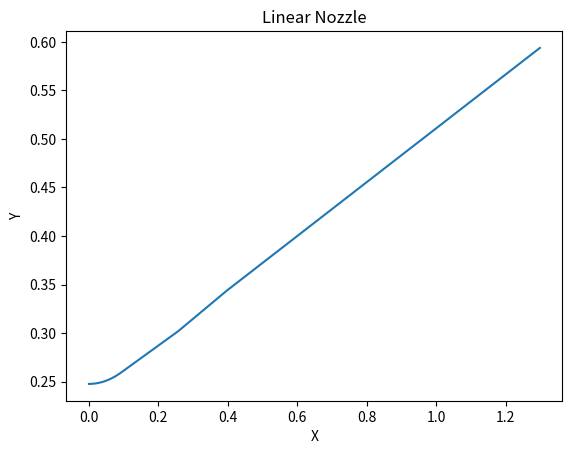

Here is the Python script that generated this plot:
import numpy as np
import seaborn as sns
import matplotlib.pyplot as plt
import pandas as pd

# Define Functions
def CalcVals():
    print('\nThese are all calculations based on initial values of PO,To,Mol Mass,Cp,Pe,R_Uni and Throat_R :-\n')
    print('Engine_PO_Pa', Engine_PO_Pa)
    print('Engine_Pe_Pa', Engine_Pe_Pa)
    print('Engine_Rspec', Engine_Rspec)
    print('Engine_Y', Engine_Y)
    print('Engine_rho_0', Engine_rho_0)
    print('Engine_Thrust', Engine_Thrust)
    print('Throat_M_Ex_Engine ', Throat_M_Ex_Engine)
    print('Throat_rho', Throat_rho)
    print('Throat_sos', Throat_sos)
    print('Exit_Te', Exit_Te)
    print('Exit_Me', Exit_Me)
    print('Exit_SpeedAtExit', Exit_SpeedAtExit)
    print('Throat_M_dot', Throat_M_dot)
    print('Exit_RE', Exit_RE)
    print('Throat_AreaOfThroat', Throat_AreaOfThroat)
    print('Throat_R', Throat_R)
    print('Exit_Ae', Exit_Ae)
    print('Exit_RE', Exit_RE)
    print('ExpansionRation', ExpansionRatio)
    print('sqrtEpsilon', sqrtEpsilon)
    print('Re', Re)
    print('R1', R1)
    print('alpha', alpha)
    print('Xn', Xn)
    print('Yn', Yn)
    print('Ln', Ln)
    print('L', L)
    print('L1', L1)

def CombineList(list1,list2):
    list1.extend(list2)
    return(list1)
def plot(dataframe):
    sns.lineplot(data=dataframe,x='X',y='Y')
    plt.title("Linear Nozzle")
    plt.show()
def CreateDataFrame(x,y):
    # Create DataFrame and load XnArray and YnArray in as X and Y values
    snsList = []
    for i in range(0,len(x)-1):
        snsList.append([x[i],y[i]])

    # Copy the snsList into a data frame
    dataframe = pd.DataFrame(snsList, columns=['X', 'Y'])
    print(dataframe)
    return dataframe


# Set Constant Variables
Engine_PO = 15
Engine_TO = 2500
Engine_MolMass = 27
Engine_Cp = 2112
Engine_Pe = 0.372
Engine_R_uni = 8314
Throat_M = 1

# Setup Variables Calculated values
Engine_Thrust = 4.5 * pow(10, 5)
Engine_PO_Pa = 15 * 101325
Engine_Pe_Pa = 0.372 * 101325
Engine_Rspec = Engine_R_uni / Engine_MolMass
Engine_Y = Engine_Cp / (Engine_Cp - Engine_Rspec)
Engine_rho_0 = Engine_PO_Pa / (Engine_Rspec * Engine_TO)
Throat_M_Ex_Engine = np.sqrt((2 / (Engine_Y - 1)) * (pow((Engine_PO / Engine_Pe), (Engine_Y - 1) / Engine_Y) - 1))
Throat_rho = Engine_rho_0 * (pow((2 / (Engine_Y + 1)), (1 / (Engine_Y - 1))))
Throat_sos = np.sqrt(Engine_Y * Engine_Rspec * Engine_TO * (2 / (Engine_Y + 1)))
Exit_Me = np.sqrt(2 * (((Engine_PO / Engine_Pe) ** ((Engine_Y - 1) / Engine_Y) - 1) / (Engine_Y - 1)))
Exit_Te = Engine_TO * pow((Engine_Pe / Engine_PO), ((Engine_Y - 1) / Engine_Y))
Exit_SpeedAtExit = Throat_M_Ex_Engine * np.sqrt((Engine_Y * Engine_Rspec * Exit_Te))
Throat_M_dot = Engine_Thrust / Exit_SpeedAtExit
Throat_AreaOfThroat = Throat_M_dot / (Throat_sos * Throat_rho)
Throat_R = np.sqrt(Throat_AreaOfThroat / np.pi)
Exit_Ae = Throat_AreaOfThroat * np.sqrt((1 / Exit_Me ** 2) * (2 / (Engine_Y + 1) * (1 + ((Engine_Y - 1) / 2) * Exit_Me ** 2)) ** ((Engine_Y + 1) / (Engine_Y - 1)))
Exit_RE = np.sqrt(Exit_Ae / np.pi)
ExpansionRatio = Exit_Ae / Throat_AreaOfThroat
sqrtEpsilon = np.sqrt(Exit_RE / Throat_R)
Re = np.sqrt(Exit_Ae) * Throat_R
R1 = 1.5 * Throat_R
alpha = 15 * np.pi / 180
Xn = R1 * np.sin(alpha)
Yn = (Throat_R + R1) - (R1 * np.cos(alpha))
Ln = (Exit_RE - Throat_R + R1 * (np.cos(alpha) - 1)) / (np.tan(alpha))
L = Ln + R1 * np.sin(alpha)
L1 = R1 * np.sin(alpha)
XN = 0.0961429549062482
XE = 1.44886536002306

# General Varibles
XY_ListComp = []
NoOfPoints = 10
XnList = []
YnList = []
Xn2List = []
Yn2List = []


# Create an array List holding all the calculated points Based on the end Value of Xn and zero
# For Inlet and Throat
# Add Zero to first position
XnList.append(0)
for i in range(1,NoOfPoints, 1):
    XnList.append(Xn/NoOfPoints * i)

# Append with end calculated Value Xn
XnList.append(Xn)


# Create an array List holding all the calculated points Based on the end Value of Yn Taking into account the Zero value of Xn
# For Inlet and Throat
for j in range(0,NoOfPoints,1):
    YnList.append(R1 * (1 - np.cos(np.arcsin(XnList[j] / R1))) + Throat_R)

# Append with end calculated Value Yn
YnList.append(Yn)

# Create Second Part of Graph (Linear Section) for X (Moving Xn directly into list first)

for k in range(0,NoOfPoints,1):

    if k == 0:
        Xn2List.append(Xn)
    elif k == 1:
        Xn2List.append(XN + (XE / (len(XnList)-2) * k))
    else:
        Xn2List.append(XN + ((XE-XN) / (len(XnList) - 2) * k))


for l in range(0,NoOfPoints,1):
    # Place Last item from previous non-linear calc into first item in new list

    if l == 0:
        Yn2List.append(YnList[len(YnList)-1])
    # Use previous item in new list for next list item calc
    if l >= 1:
        Yn2List.append(Yn2List[l-1]+(Exit_RE-Throat_R)/9)

# Add final item to list as it is a pre-calculated Item
Yn2List.append(Exit_RE)

################
# Function Calls
################

# Combine XnList and Xn2List together then YnList and Yn2List
XnList = CombineList(XnList,Xn2List)
YnList =CombineList(YnList,Yn2List)
# Show Calculations on terminal
CalcVals()
#Get Dataframe Data
DataFrame = CreateDataFrame(XnList,YnList)
#Plot Data frame
plot(DataFrame)